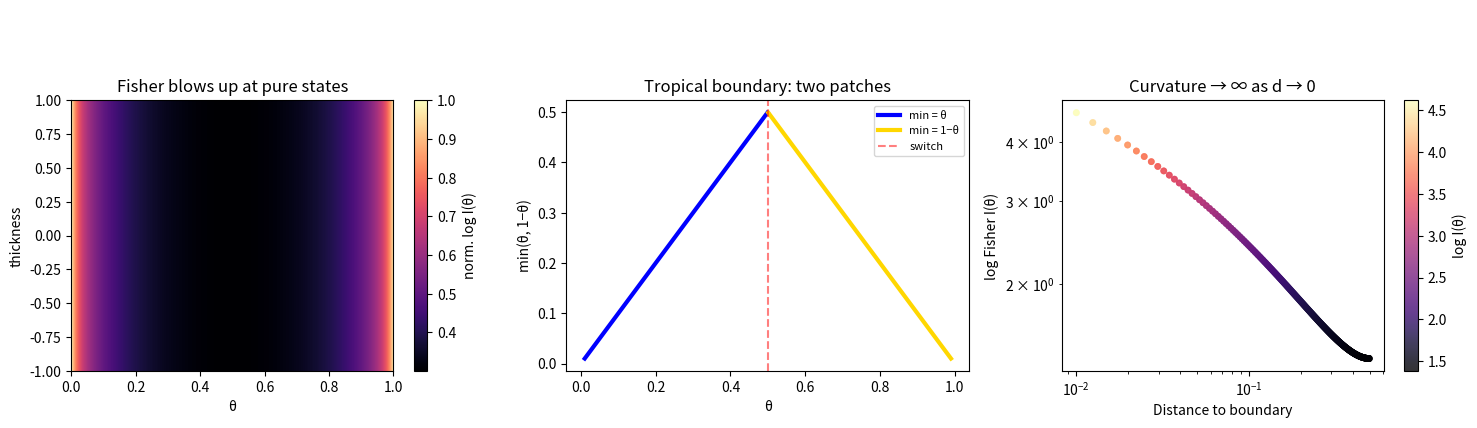

Write the Python code that produced this figure. (Note: this script raises an exception after producing the figure.)
"""Fisher curvature blow-up at pure states + tropical boundary."""
import numpy as np
import matplotlib.pyplot as plt

fig, axes = plt.subplots(1, 3, figsize=(15, 4.5))
theta = np.linspace(0.01, 0.99, 400)
fisher = 1.0 / (theta * (1 - theta))
log_fisher = np.log(fisher)

# Panel 1: Fisher curvature strip via imshow
ax1 = axes[0]
z = np.tile(log_fisher / log_fisher.max(), (10, 1))  # (10, 400)
im = ax1.imshow(z, aspect='auto', cmap='magma', extent=[0, 1, -1, 1])
ax1.set_xlabel('θ')
ax1.set_ylabel('thickness')
ax1.set_title('Fisher blows up at pure states')
fig.colorbar(im, ax=ax1, label='norm. log I(θ)')

# Panel 2: Tropical min(θ, 1-θ)
ax2 = axes[1]
left = theta <= 0.5
right = ~left
ax2.plot(theta[left], np.minimum(theta[left], 1-theta[left]), color='blue', lw=3, label='min = θ')
ax2.plot(theta[right], np.minimum(theta[right], 1-theta[right]), color='gold', lw=3, label='min = 1−θ')
ax2.axvline(0.5, color='red', ls='--', alpha=0.5, label='switch')
ax2.set_xlabel('θ')
ax2.set_ylabel('min(θ, 1−θ)')
ax2.set_title('Tropical boundary: two patches')
ax2.legend(fontsize=8)

# Panel 3: log Fisher vs distance to boundary
ax3 = axes[2]
dist = np.minimum(theta, 1 - theta)
sc = ax3.scatter(dist, log_fisher, c=log_fisher, cmap='magma', s=15, alpha=0.8)
ax3.set_xlabel('Distance to boundary')
ax3.set_ylabel('log Fisher I(θ)')
ax3.set_title('Curvature → ∞ as d → 0')
ax3.set_xscale('log')
ax3.set_yscale('log')
ax3.text(0.04, 6, 'boundary\nchooses', ha='center', fontsize=9, color='white', alpha=0.8, rotation=30)
ax3.text(0.35, 2, 'superposition\nrefuses', ha='center', fontsize=9, color='white', alpha=0.8)
fig.colorbar(sc, ax=ax3, label='log I(θ)')

plt.tight_layout()
plt.savefig('/home/sprite/slop-salon-lou/assets/curvature-boundary.png', dpi=150, bbox_inches='tight')
print("OK")
